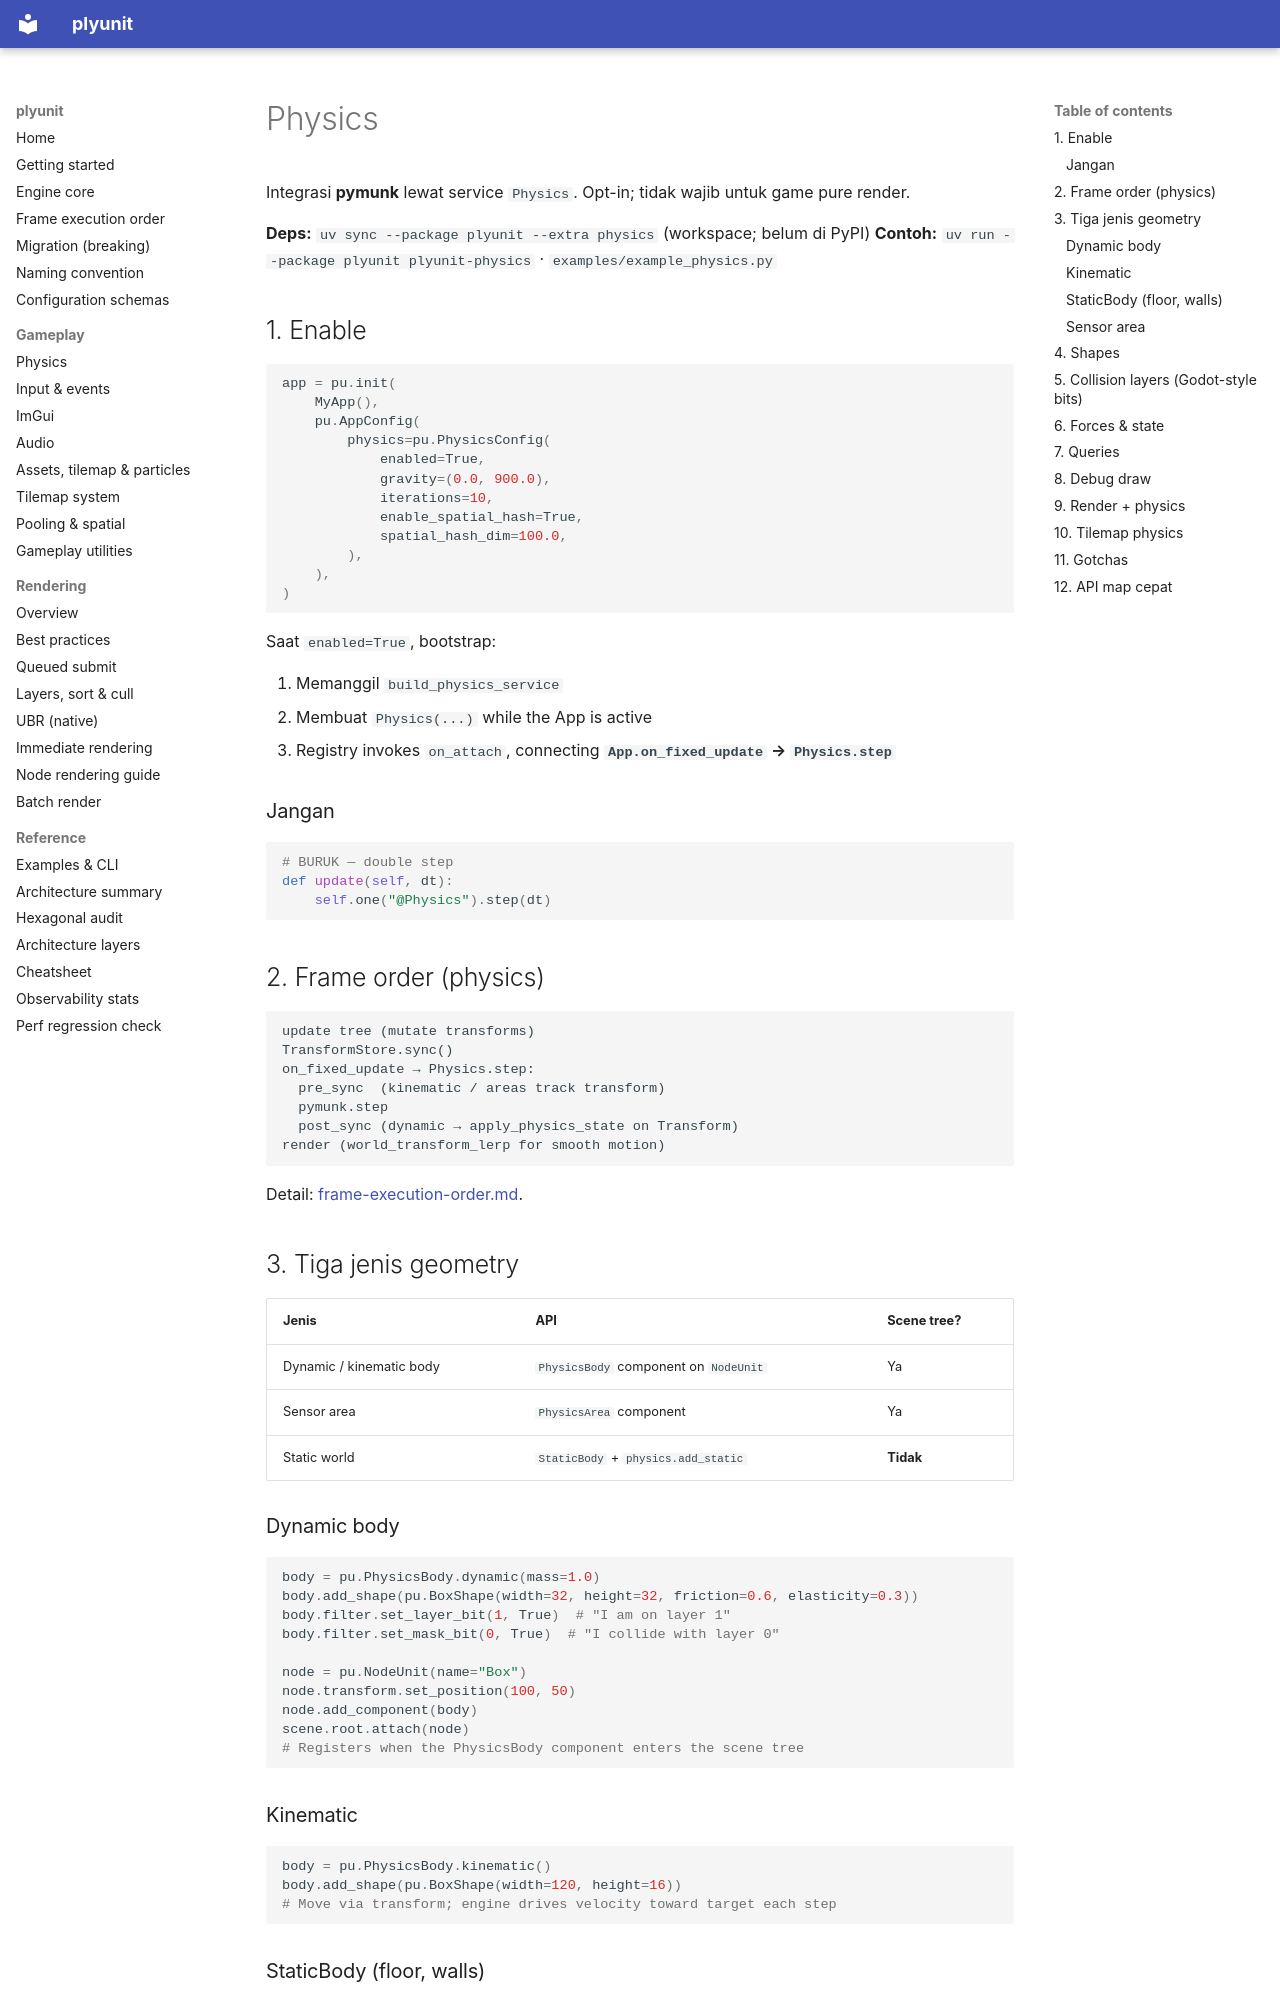

repository: ahmaadn/plyunit · page: id/physics/index.html · generator: mkdocs

# Physics

Integrasi **pymunk** lewat service `Physics`. Opt-in; tidak wajib untuk game pure render.

**Deps:** `uv sync --package plyunit --extra physics` (workspace; belum di PyPI)
**Contoh:** `uv run --package plyunit plyunit-physics` · `examples/example_physics.py`

## 1. Enable

```python
app = pu.init(
    MyApp(),
    pu.AppConfig(
        physics=pu.PhysicsConfig(
            enabled=True,
            gravity=(0.0, 900.0),
            iterations=10,
            enable_spatial_hash=True,
            spatial_hash_dim=100.0,
        ),
    ),
)
```

Saat `enabled=True`, bootstrap:

1. Memanggil `build_physics_service`
2. Membuat `Physics(...)` while the App is active
3. Registry invokes `on_attach`, connecting **`App.on_fixed_update` → `Physics.step`**

### Jangan

```python
# BURUK — double step
def update(self, dt):
    self.one("@Physics").step(dt)
```

## 2. Frame order (physics)

```
update tree (mutate transforms)
TransformStore.sync()
on_fixed_update → Physics.step:
  pre_sync  (kinematic / areas track transform)
  pymunk.step
  post_sync (dynamic → apply_physics_state on Transform)
render (world_transform_lerp for smooth motion)
```

Detail: [frame-execution-order.md](frame-execution-order.md).

## 3. Tiga jenis geometry

| Jenis | API | Scene tree? |
| --- | --- | --- |
| Dynamic / kinematic body | `PhysicsBody` component on `NodeUnit` | Ya |
| Sensor area | `PhysicsArea` component | Ya |
| Static world | `StaticBody` + `physics.add_static` | **Tidak** |

### Dynamic body

```python
body = pu.PhysicsBody.dynamic(mass=1.0)
body.add_shape(pu.BoxShape(width=32, height=32, friction=0.6, elasticity=0.3))
body.filter.set_layer_bit(1, True)  # "I am on layer 1"
body.filter.set_mask_bit(0, True)  # "I collide with layer 0"

node = pu.NodeUnit(name="Box")
node.transform.set_position(100, 50)
node.add_component(body)
scene.root.attach(node)
# Registers when the PhysicsBody component enters the scene tree
```

### Kinematic

```python
body = pu.PhysicsBody.kinematic()
body.add_shape(pu.BoxShape(width=120, height=16))
# Move via transform; engine drives velocity toward target each step
```
